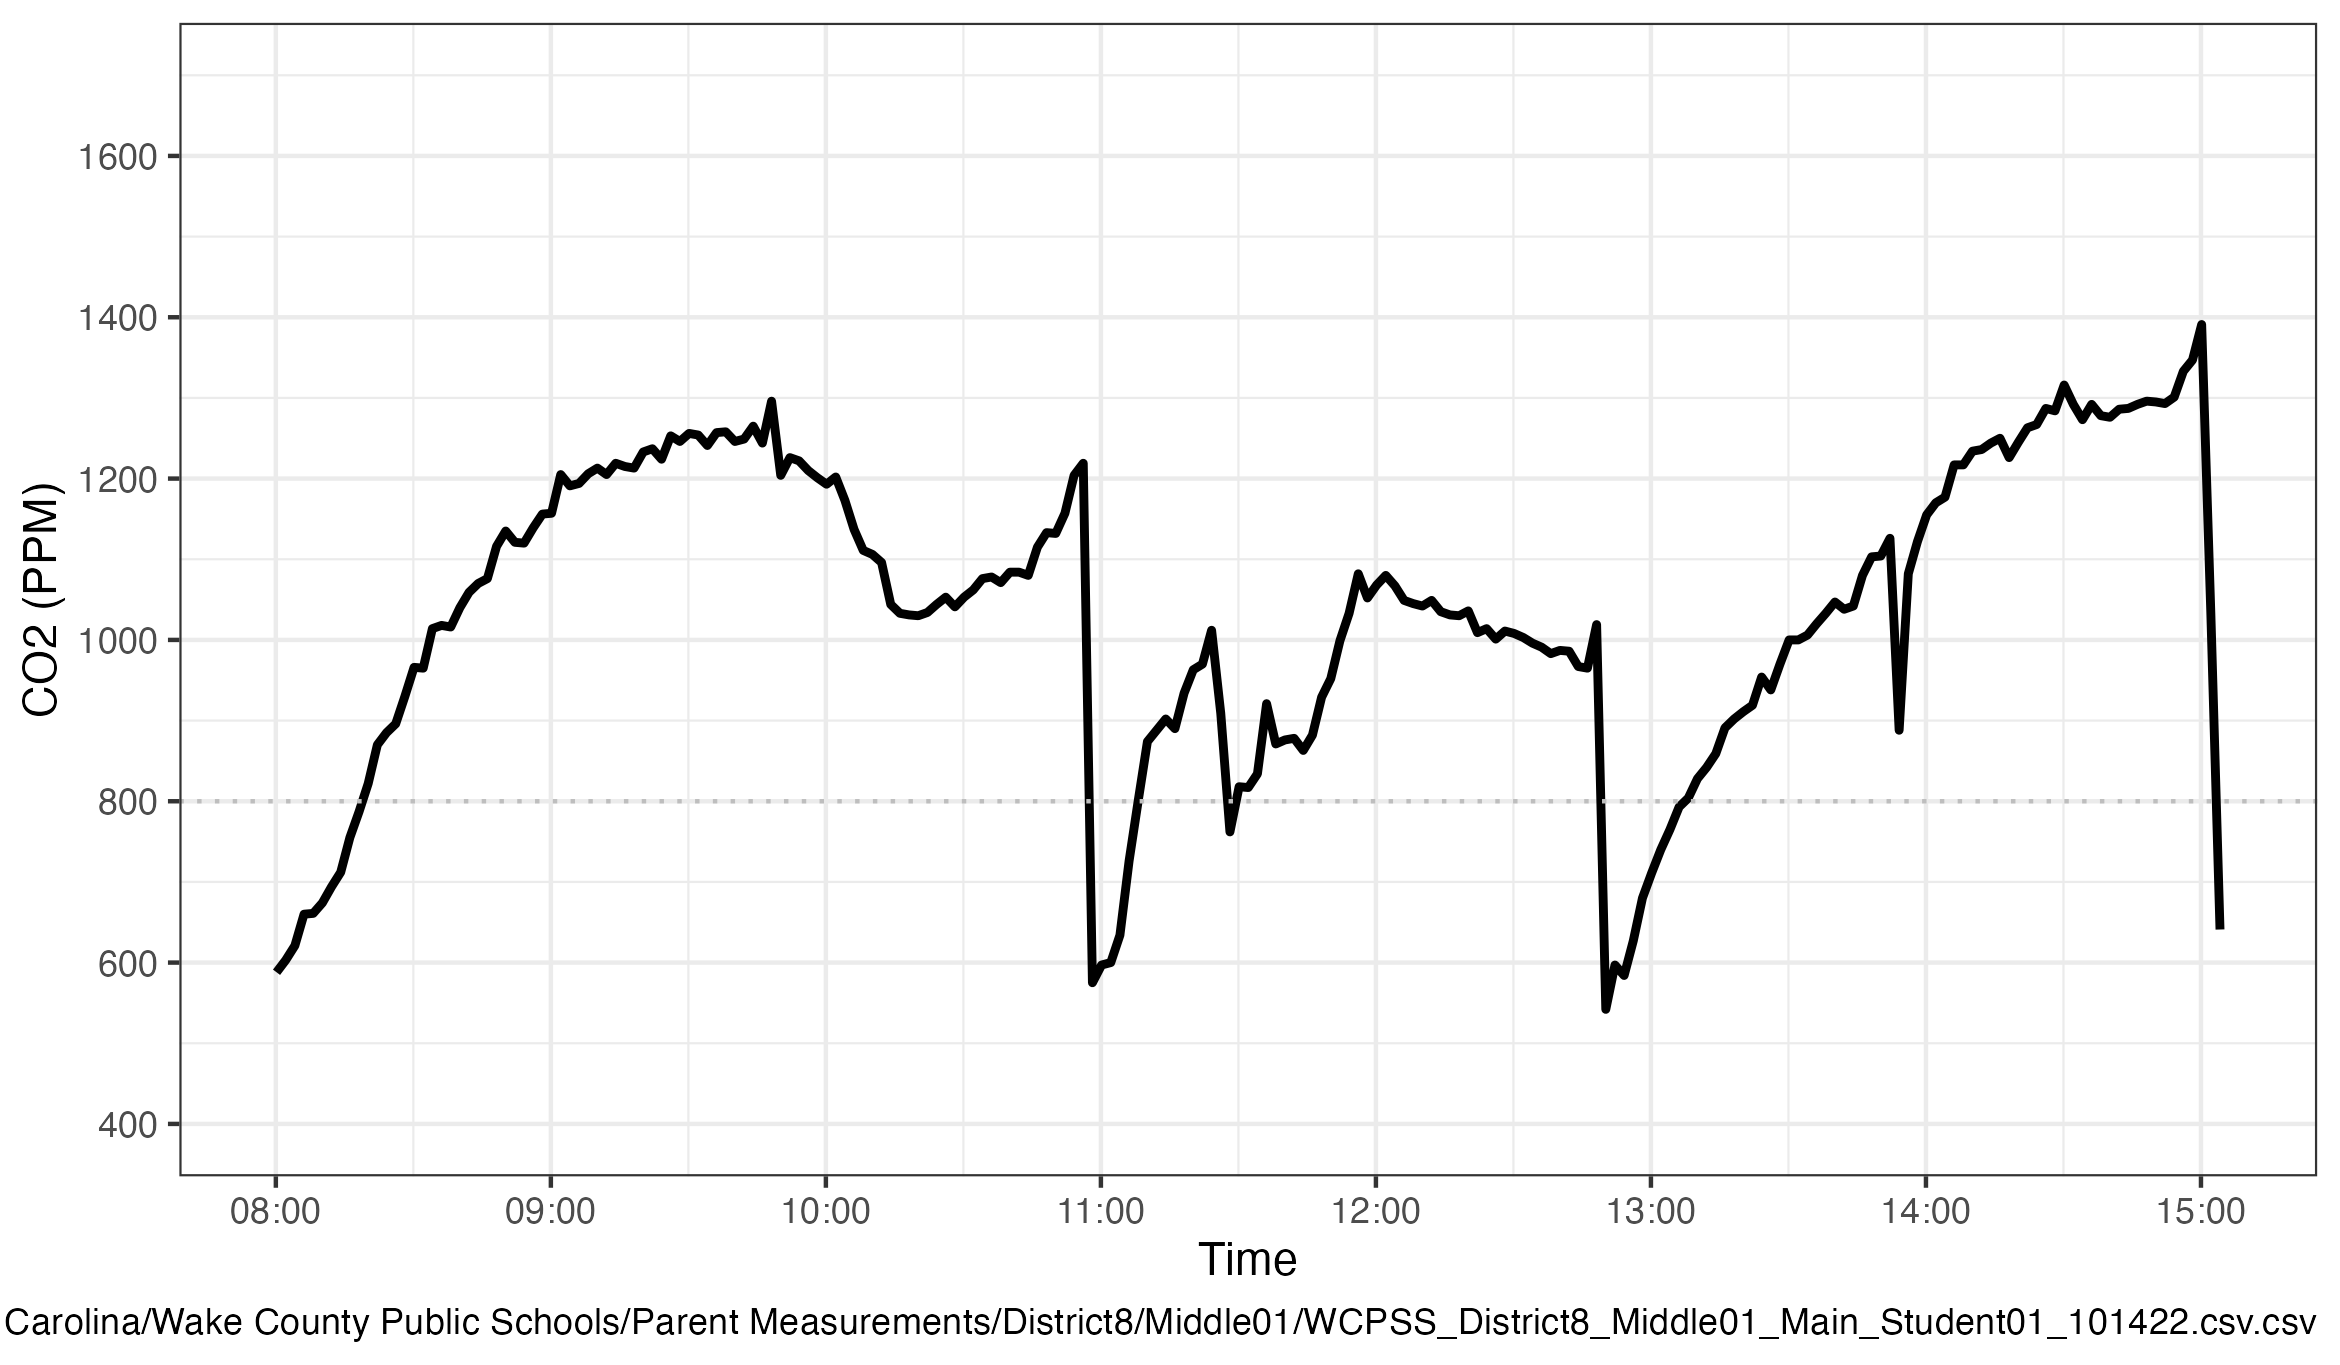

Source data for this figure (header and first rows):
Time, CO2, Temp, Humidity
8:00:09 AM, 588, 21, 55
8:02:09 AM, 603, 21, 56
8:04:09 AM, 621, 20.9, 56
8:06:09 AM, 660, 21, 56
8:08:09 AM, 661, 21, 56
8:10:09 AM, 674, 21, 56
8:12:09 AM, 694, 21, 56
8:14:09 AM, 712, 21, 56
8:16:09 AM, 755, 21, 56
8:18:09 AM, 787, 21, 56
8:20:09 AM, 822, 21, 56
8:22:09 AM, 870, 21, 56
8:24:09 AM, 885, 21.1, 56
8:26:09 AM, 896, 21.1, 57
8:28:09 AM, 930, 21.1, 57
8:30:09 AM, 966, 21.1, 57
8:32:09 AM, 965, 21.2, 57
8:34:09 AM, 1014, 21.2, 57
8:36:09 AM, 1018, 21.2, 57
8:38:09 AM, 1016, 21.2, 57
8:40:09 AM, 1040, 21.2, 57
8:42:09 AM, 1059, 21.3, 58
8:44:09 AM, 1070, 21.3, 58
8:46:09 AM, 1076, 21.3, 58
8:48:09 AM, 1116, 21.3, 58
8:50:09 AM, 1135, 21.3, 58
8:52:09 AM, 1121, 21.3, 58
8:54:09 AM, 1120, 21.3, 58
8:56:09 AM, 1139, 21.4, 58
8:58:09 AM, 1156, 21.4, 58
9:00:09 AM, 1157, 21.4, 58
9:02:09 AM, 1205, 21.4, 58
9:04:09 AM, 1191, 21.4, 58
9:06:09 AM, 1194, 21.4, 58
9:08:09 AM, 1206, 21.4, 58
9:10:09 AM, 1213, 21.4, 58
9:12:09 AM, 1205, 21.4, 58
9:14:09 AM, 1219, 21.4, 58
9:16:09 AM, 1215, 21.4, 58
9:18:09 AM, 1213, 21.4, 58
9:20:09 AM, 1233, 21.4, 58
9:22:09 AM, 1237, 21.4, 58
9:24:09 AM, 1224, 21.5, 58
9:26:09 AM, 1253, 21.5, 58
9:28:09 AM, 1246, 21.5, 58
9:30:09 AM, 1256, 21.5, 58
9:32:09 AM, 1254, 21.5, 57
9:34:09 AM, 1241, 21.5, 57
9:36:09 AM, 1257, 21.5, 57
9:38:09 AM, 1258, 21.4, 57
9:40:09 AM, 1246, 21.4, 57
9:42:09 AM, 1249, 21.4, 57
9:44:09 AM, 1265, 21.4, 57
9:46:09 AM, 1244, 21.4, 57
9:48:09 AM, 1296, 21.4, 58
9:50:09 AM, 1204, 21.5, 57
9:52:09 AM, 1226, 21.6, 58
9:54:09 AM, 1222, 21.6, 58
9:56:09 AM, 1210, 21.6, 58
9:58:09 AM, 1201, 21.7, 58
... 153 more rows
